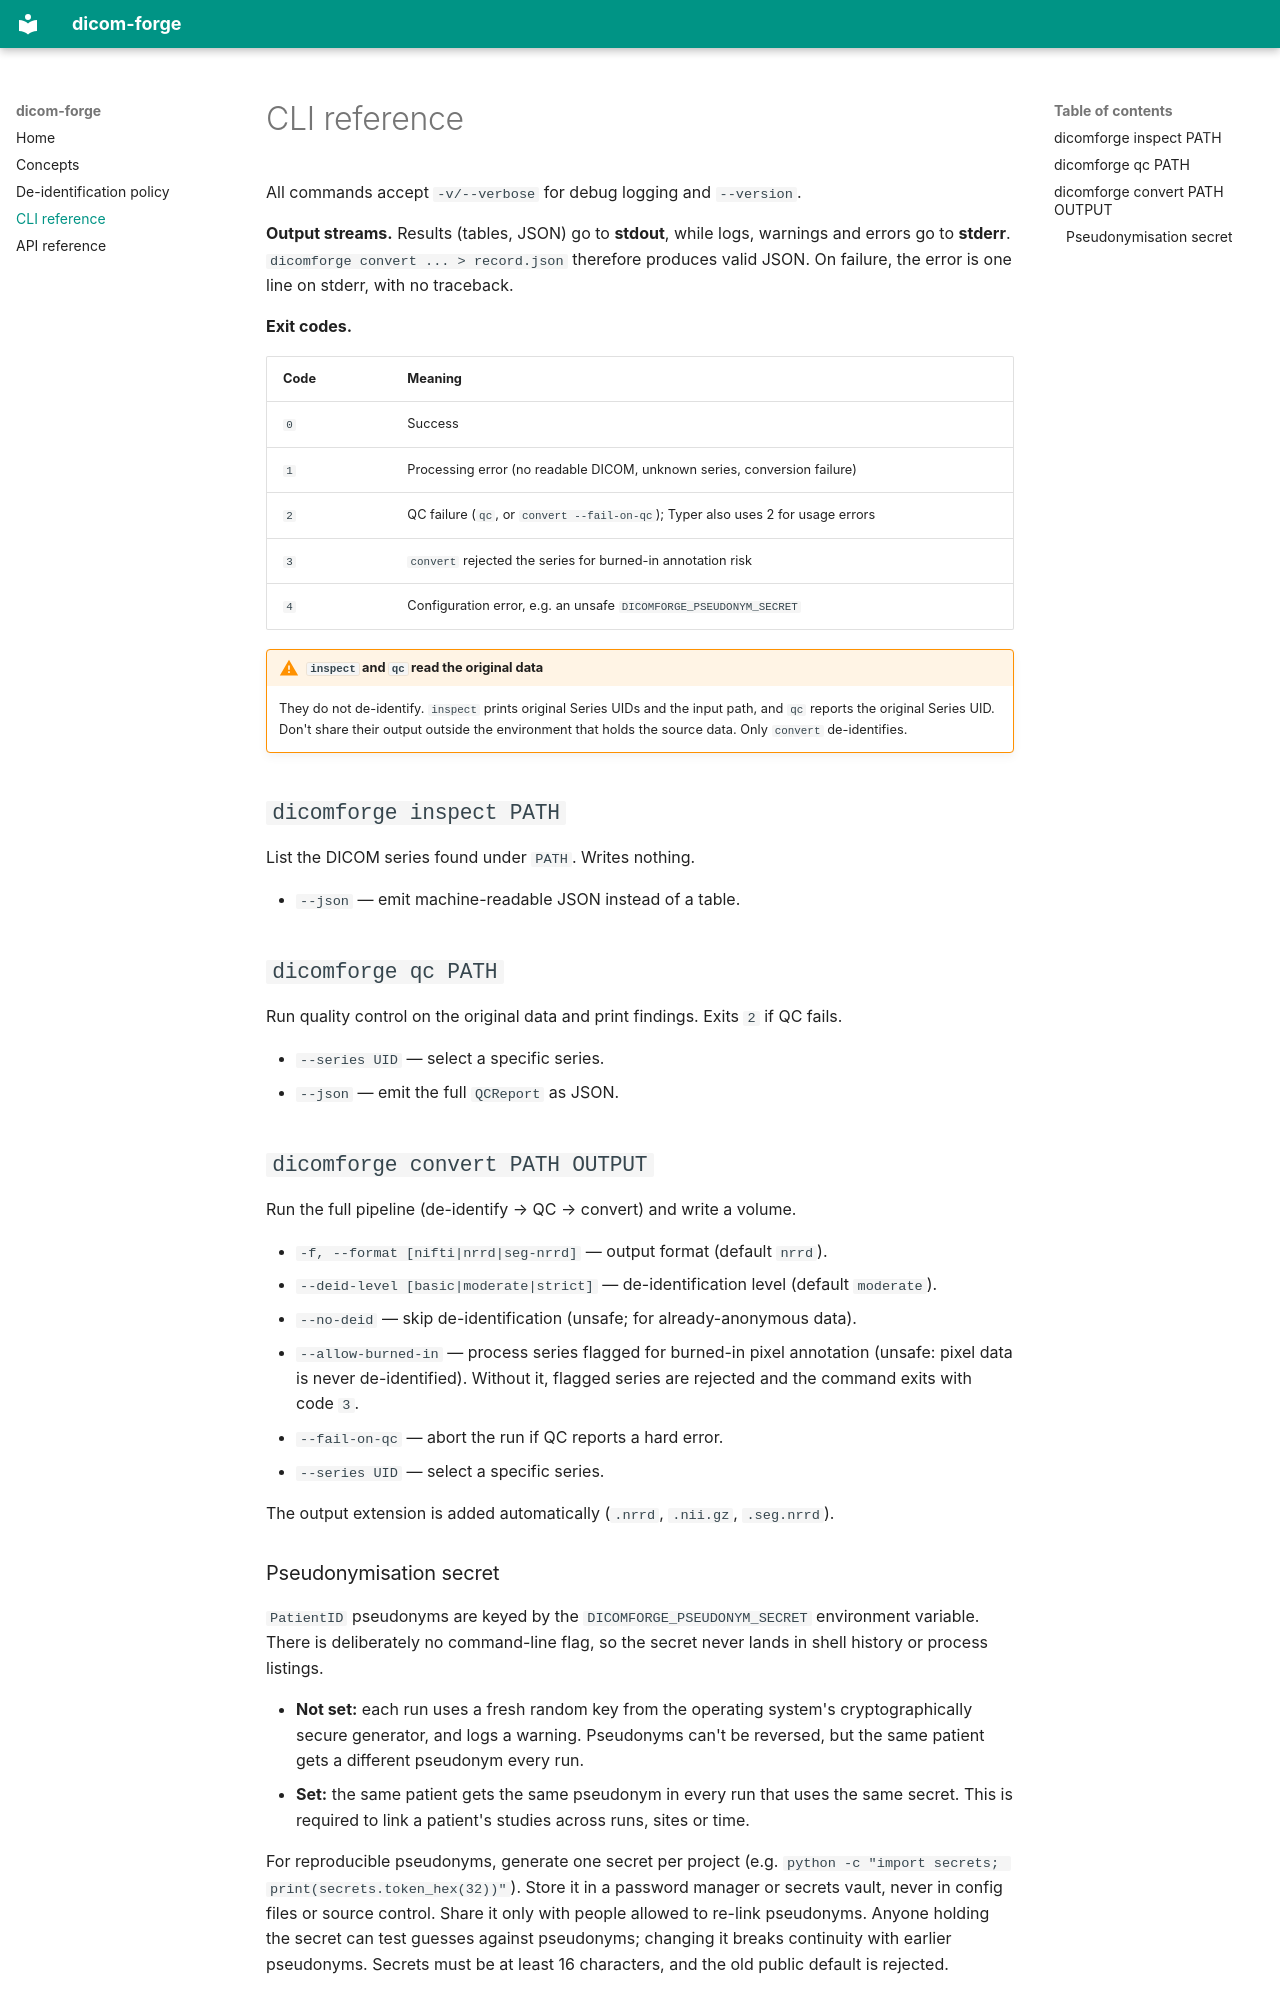

repository: DaCameraGirl/dicom-forge · page: cli/index.html · generator: mkdocs

# CLI reference

All commands accept `-v/--verbose` for debug logging and `--version`.

**Output streams.** Results (tables, JSON) go to **stdout**, while logs, warnings and
errors go to **stderr**. `dicomforge convert ... > record.json` therefore produces valid
JSON. On failure, the error is one line on stderr, with no traceback.

**Exit codes.**

| Code | Meaning |
|---|---|
| `0` | Success |
| `1` | Processing error (no readable DICOM, unknown series, conversion failure) |
| `2` | QC failure (`qc`, or `convert --fail-on-qc`); Typer also uses 2 for usage errors |
| `3` | `convert` rejected the series for burned-in annotation risk |
| `4` | Configuration error, e.g. an unsafe `DICOMFORGE_PSEUDONYM_SECRET` |

!!! warning "`inspect` and `qc` read the original data"
    They do not de-identify. `inspect` prints original Series UIDs and the input path,
    and `qc` reports the original Series UID. Don't share their output outside the
    environment that holds the source data. Only `convert` de-identifies.

## `dicomforge inspect PATH`

List the DICOM series found under `PATH`. Writes nothing.

- `--json` — emit machine-readable JSON instead of a table.

## `dicomforge qc PATH`

Run quality control on the original data and print findings. Exits `2` if QC fails.

- `--series UID` — select a specific series.
- `--json` — emit the full `QCReport` as JSON.

## `dicomforge convert PATH OUTPUT`

Run the full pipeline (de-identify → QC → convert) and write a volume.

- `-f, --format [nifti|nrrd|seg-nrrd]` — output format (default `nrrd`).
- `--deid-level [basic|moderate|strict]` — de-identification level (default `moderate`).
- `--no-deid` — skip de-identification (unsafe; for already-anonymous data).
- `--allow-burned-in` — process series flagged for burned-in pixel annotation (unsafe:
  pixel data is never de-identified). Without it, flagged series are rejected and the
  command exits with code `3`.
- `--fail-on-qc` — abort the run if QC reports a hard error.
- `--series UID` — select a specific series.

The output extension is added automatically (`.nrrd`, `.nii.gz`, `.seg.nrrd`).
